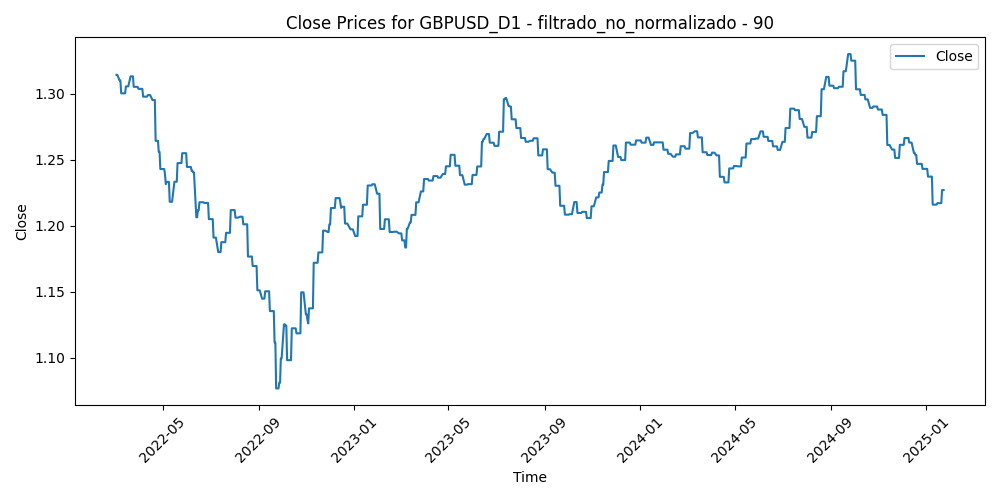

Data behind this chart, as committed beside it:
Time, Close, Volume, diferencia_media_90
2022-03-03, 1.314, 69091, 0.01112
2022-03-04, 1.314, 79233, 0.02239
2022-03-07, 1.31, 102075, 0.03454
2022-03-08, 1.31, 98270, 0.03433
2022-03-09, 1.3, 71113, 0.02506
2022-03-10, 1.3, 72280, 0.0349
2022-03-11, 1.3, 73891, 0.03916
2022-03-14, 1.3, 65267, 0.04205
2022-03-15, 1.306, 73343, 0.03734
2022-03-16, 1.306, 76637, 0.02652
2022-03-17, 1.306, 67609, 0.02609
2022-03-18, 1.306, 58269, 0.02281
2022-03-21, 1.313, 58415, 0.02372
2022-03-22, 1.313, 70357, 0.01407
2022-03-23, 1.313, 59116, 0.01946
2022-03-24, 1.313, 69877, 0.02095
2022-03-25, 1.305, 62050, 0.02118
2022-03-28, 1.305, 72717, 0.02968
2022-03-29, 1.305, 85911, 0.02933
2022-03-30, 1.305, 77063, 0.02497
2022-03-31, 1.304, 77989, 0.02399
2022-04-01, 1.304, 63644, 0.02669
2022-04-04, 1.304, 55113, 0.02631
2022-04-05, 1.304, 55703, 0.03037
2022-04-06, 1.298, 73982, 0.0305
2022-04-07, 1.298, 66314, 0.0297
2022-04-08, 1.298, 57389, 0.03328
2022-04-11, 1.298, 66159, 0.03379
2022-04-12, 1.299, 72424, 0.03624
2022-04-13, 1.299, 62901, 0.02464
2022-04-14, 1.299, 63881, 0.02816
2022-04-15, 1.299, 77619, 0.03018
2022-04-18, 1.295, 45069, 0.03456
2022-04-19, 1.295, 70625, 0.0355
2022-04-20, 1.295, 68461, 0.02839
2022-04-21, 1.295, 71420, 0.03215
2022-04-22, 1.264, 74280, 0.05072
2022-04-25, 1.264, 86850, 0.05975
2022-04-26, 1.256, 83654, 0.07563
2022-04-27, 1.256, 76540, 0.07767
2022-04-28, 1.243, 86905, 0.0858
2022-04-29, 1.243, 72038, 0.07317
2022-05-02, 1.243, 67818, 0.08001
2022-05-03, 1.243, 72812, 0.07865
2022-05-04, 1.239, 75765, 0.06366
2022-05-05, 1.232, 93436, 0.09016
2022-05-06, 1.233, 109772, 0.09099
2022-05-09, 1.233, 94642, 0.09038
2022-05-10, 1.218, 99625, 0.09038
2022-05-11, 1.218, 98275, 0.09582
2022-05-12, 1.218, 112615, 0.09955
2022-05-13, 1.218, 76250, 0.09149
2022-05-16, 1.233, 73369, 0.08416
2022-05-17, 1.233, 82155, 0.06561
2022-05-18, 1.233, 76131, 0.0792
2022-05-19, 1.233, 104250, 0.06491
2022-05-20, 1.248, 85547, 0.06129
2022-05-23, 1.248, 75244, 0.05082
2022-05-24, 1.248, 78704, 0.05488
2022-05-25, 1.248, 81668, 0.0495
... 691 more rows
